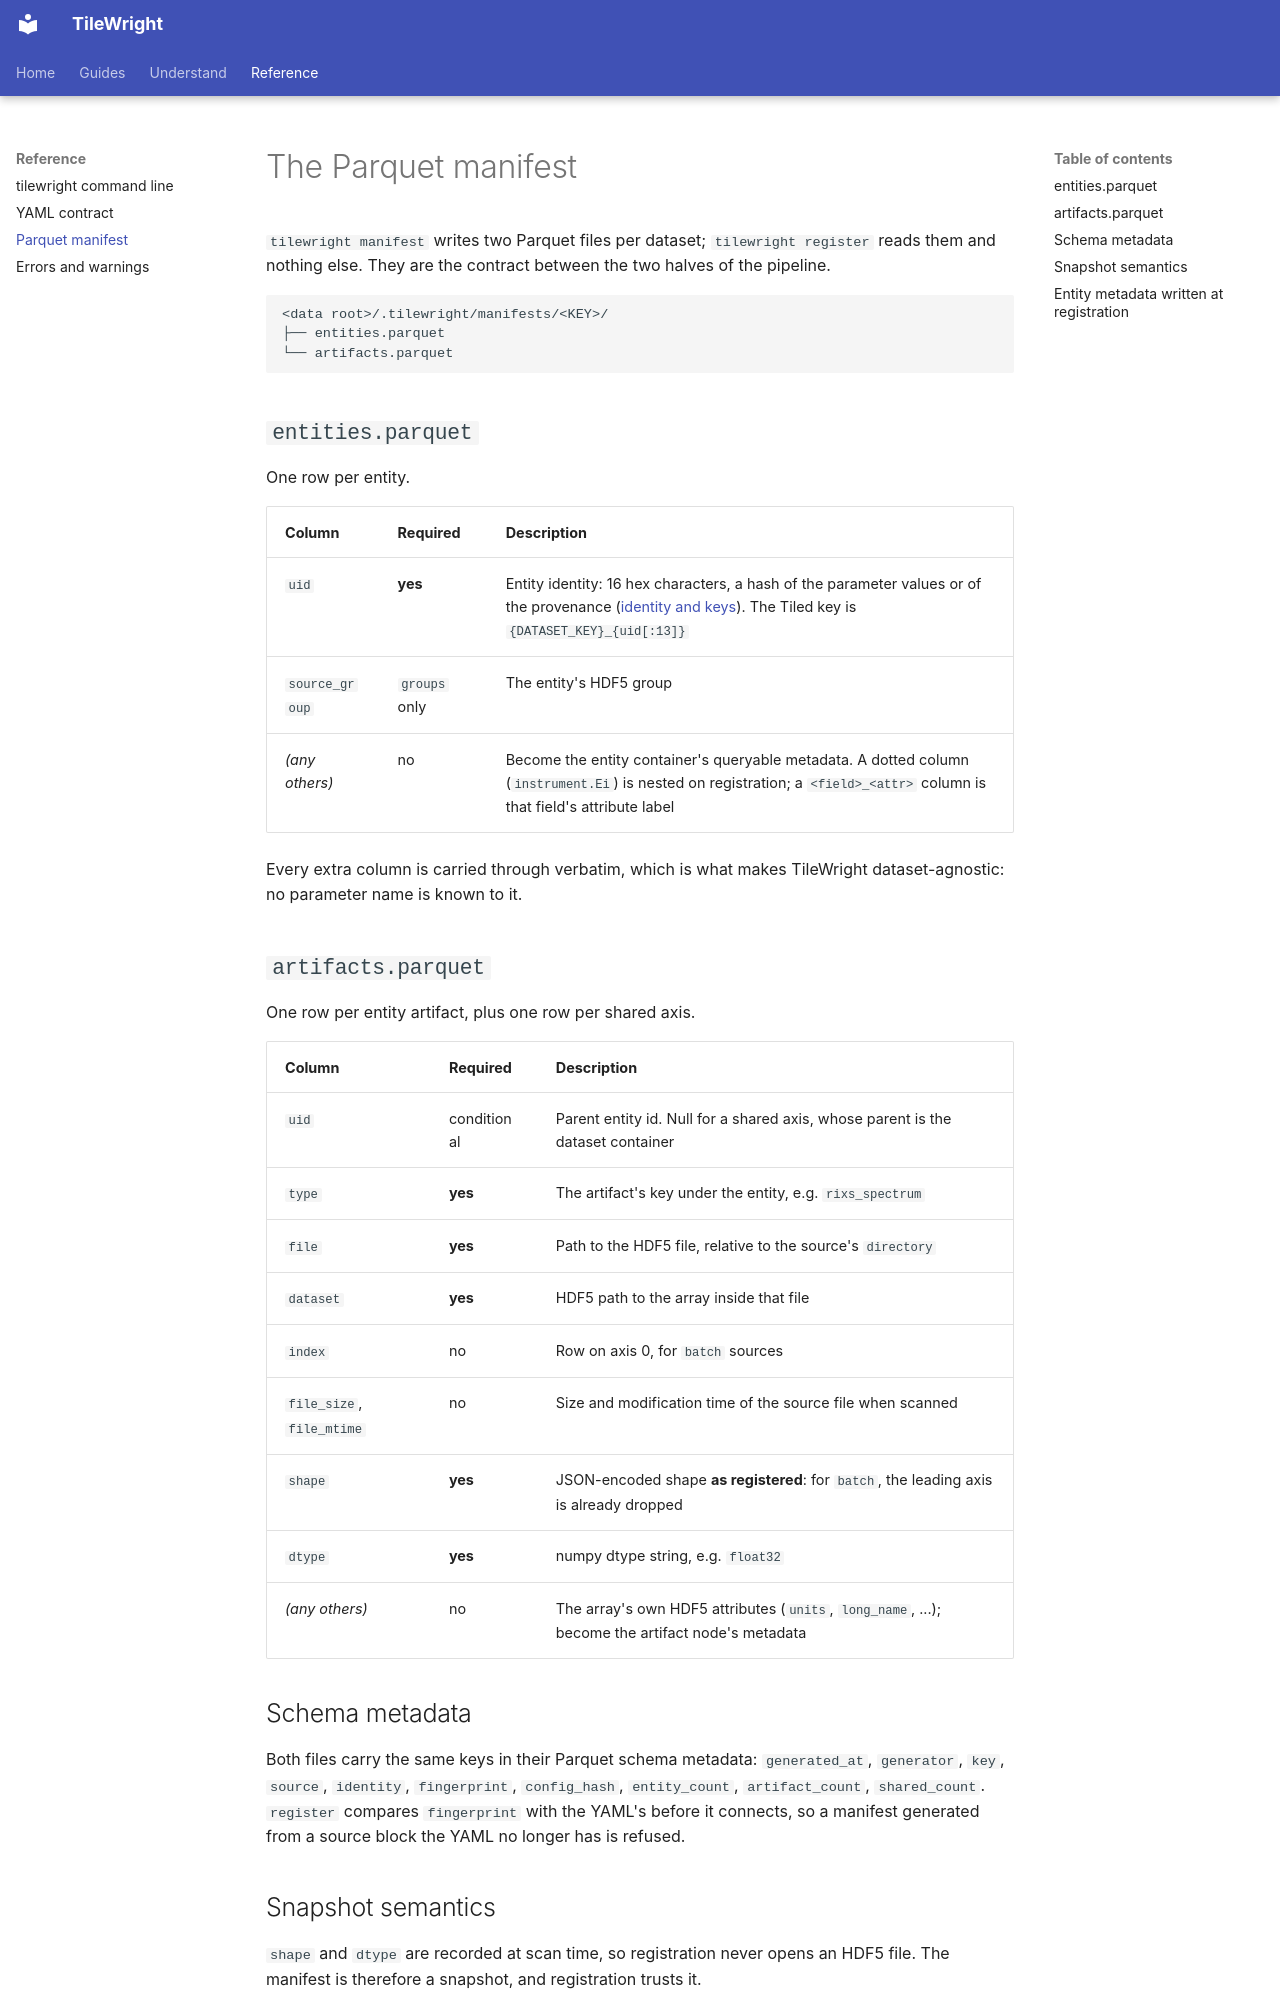

repository: slaclab/tilewright · page: reference/manifest/index.html · generator: mkdocs

# The Parquet manifest

`tilewright manifest` writes two Parquet files per dataset; `tilewright register` reads
them and nothing else. They are the contract between the two halves of the pipeline.

```
<data root>/.tilewright/manifests/<KEY>/
├── entities.parquet
└── artifacts.parquet
```

## `entities.parquet`

One row per entity.

| Column | Required | Description |
|---|---|---|
| `uid` | **yes** | Entity identity: 16 hex characters, a hash of the parameter values or of the provenance ([identity and keys](../explanation/identity.md)). The Tiled key is `{DATASET_KEY}_{uid[:13]}` |
| `source_group` | `groups` only | The entity's HDF5 group |
| *(any others)* | no | Become the entity container's queryable metadata. A dotted column (`instrument.Ei`) is nested on registration; a `<field>_<attr>` column is that field's attribute label |

Every extra column is carried through verbatim, which is what makes TileWright
dataset-agnostic: no parameter name is known to it.

## `artifacts.parquet`

One row per entity artifact, plus one row per shared axis.

| Column | Required | Description |
|---|---|---|
| `uid` | conditional | Parent entity id. Null for a shared axis, whose parent is the dataset container |
| `type` | **yes** | The artifact's key under the entity, e.g. `rixs_spectrum` |
| `file` | **yes** | Path to the HDF5 file, relative to the source's `directory` |
| `dataset` | **yes** | HDF5 path to the array inside that file |
| `index` | no | Row on axis 0, for `batch` sources |
| `file_size`, `file_mtime` | no | Size and modification time of the source file when scanned |
| `shape` | **yes** | JSON-encoded shape **as registered**: for `batch`, the leading axis is already dropped |
| `dtype` | **yes** | numpy dtype string, e.g. `float32` |
| *(any others)* | no | The array's own HDF5 attributes (`units`, `long_name`, ...); become the artifact node's metadata |

## Schema metadata

Both files carry the same keys in their Parquet schema metadata: `generated_at`,
`generator`, `key`, `source`, `identity`, `fingerprint`, `config_hash`, `entity_count`,
`artifact_count`, `shared_count`. `register` compares `fingerprint` with the YAML's before
it connects, so a manifest generated from a source block the YAML no longer has is refused.
